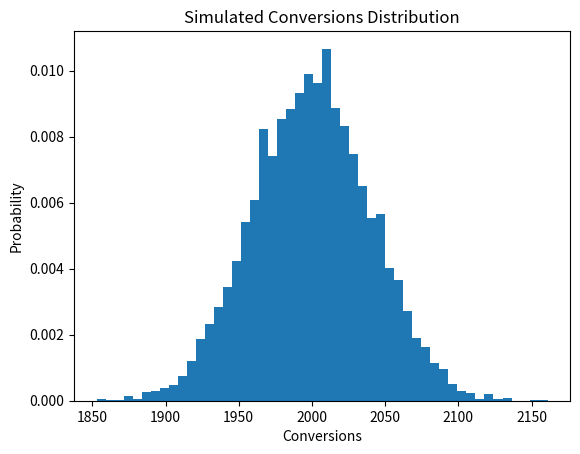
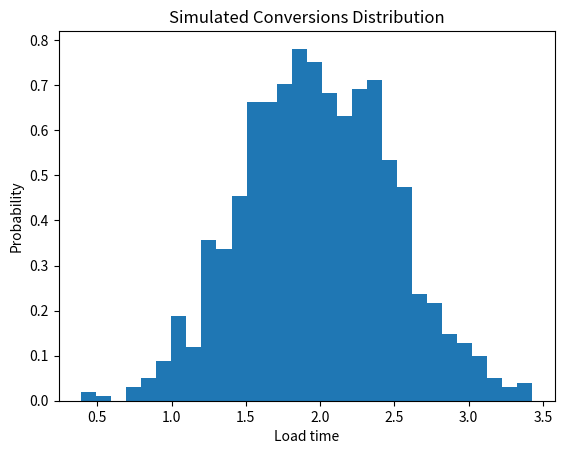

Python code for these plots, in order:
# !pip install scipy
import numpy as np
import pandas as pd
from scipy import stats
import matplotlib.pyplot as plt

n_trials = 10000
probability = 0.2
binom_dist = stats.binom(n_trials, probability)

# simulate conversions
# This simulates running the same marketing campaign multiple times.
simulated_data=binom_dist.rvs(size=10000)   # Each number represents how many customers converted in one marketing campaign.

# Plot simulation histogram
plt.hist(simulated_data, bins=50, density=True)
plt.xlabel('Conversions')
plt.ylabel('Probability')
plt.title('Simulated Conversions Distribution');

# Probability of exactly 2000 conversions
binom_dist.pmf(2000) # If we run one campaign, what is the probability that exactly 2000 customers convert out of 10000 emails?

# What’s the risk that nobody buys anything in this campaign?
binom_dist.pmf(0)

# Probability that 2000 or fewer customers convert (click + buy) in this campaign.
answer=binom_dist.cdf(2000)
print(f"{answer:.5f}")

# Example: website response time
mean = 2
variance = 0.5
normal_dist = stats.norm(mean, variance)

# This generates 1000 simulated page loads.
load_times = normal_dist.rvs(size=1000) 

# Plot simulation histogram
plt.hist(load_times, bins=30, density=True);
plt.xlabel('Load time')
plt.ylabel('Probability')
plt.title('Simulated Conversions Distribution');

# probability density
normal_dist.pdf(2)   # the likelihood density around 2 seconds (results show that 2 seconds is a very common page load time)

# cumulative probability
# Probability load time ≤ 2 seconds
normal_dist.cdf(2)   # What fraction of users experience load time ≤ 2 seconds?

# Normality test
# Tests the null hypothesis (H0) that a sample comes from a normal distribution.
# If the p-value < alpha, we reject H0, indicating the sample likely does NOT come from a normal distribution.

stats.normaltest(load_times)

# Null hypothesis (H0): The data is symmetric (skew = 0)
#  p < alpha (e.g., 0.05)   → reject H0          → data is significantly skewed
#  p >= alpha               → fail to reject H0  → data is not significantly skewed
stats.skewtest(load_times)

# Null hypothesis (H0): The data has normal kurtosis (i.e., kurtosis = 3)
#  p < alpha (e.g., 0.05)   → reject H0          → data has significantly non-normal kurtosis (heavy tails or light tails)
#  p >= alpha               → fail to reject H0  → data does not significantly deviate from normal kurtosis
stats.kurtosistest(load_times)

# H0: mean load time = 2 seconds
stats.ttest_1samp(load_times, 2)

version_A = stats.norm(2,0.5).rvs(size=100)
version_B = stats.norm(2.2,0.5).rvs(size=100)

stats.ttest_ind(version_A, version_B)

# Example - Sanity Check via Resampling
sub_sample1 = np.random.choice(load_times, size=20, replace=True)
sub_sample2 = np.random.choice(load_times, size=20, replace=True)

stats.ttest_ind(sub_sample1, sub_sample2)

campaign1 = stats.norm(50,5).rvs(size=50)
campaign2 = stats.norm(55,5).rvs(size=50)
campaign3 = stats.norm(60,5).rvs(size=50)

stats.f_oneway(campaign1, campaign2, campaign3)

# Sample data: three groups
group_A = [23, 21, 25, 22]
group_B = [30, 28, 27, 29]
group_C = [20, 19, 21, 22]

stats.f_oneway(group_A, group_B, group_C)

observed = [30,25,20,25]
expected = [25,25,25,25]

stats.chisquare(f_obs=observed, f_exp=expected)

observed = [12, 10, 8, 15, 9, 6]
stats.chisquare(f_obs=observed)

crosstab = np.array([
 [50,30],
 [40,60]
])

stats.chi2_contingency(crosstab)

# Null hypothesis (H0): Smoking and lung disease are independent.
# Alternative hypothesis (H1): Smoking and lung disease are not independent (associated).

observed = [[40, 60],   # Smokers
            [10, 90]]   # Non-Smokers

stats.chi2_contingency(observed)
